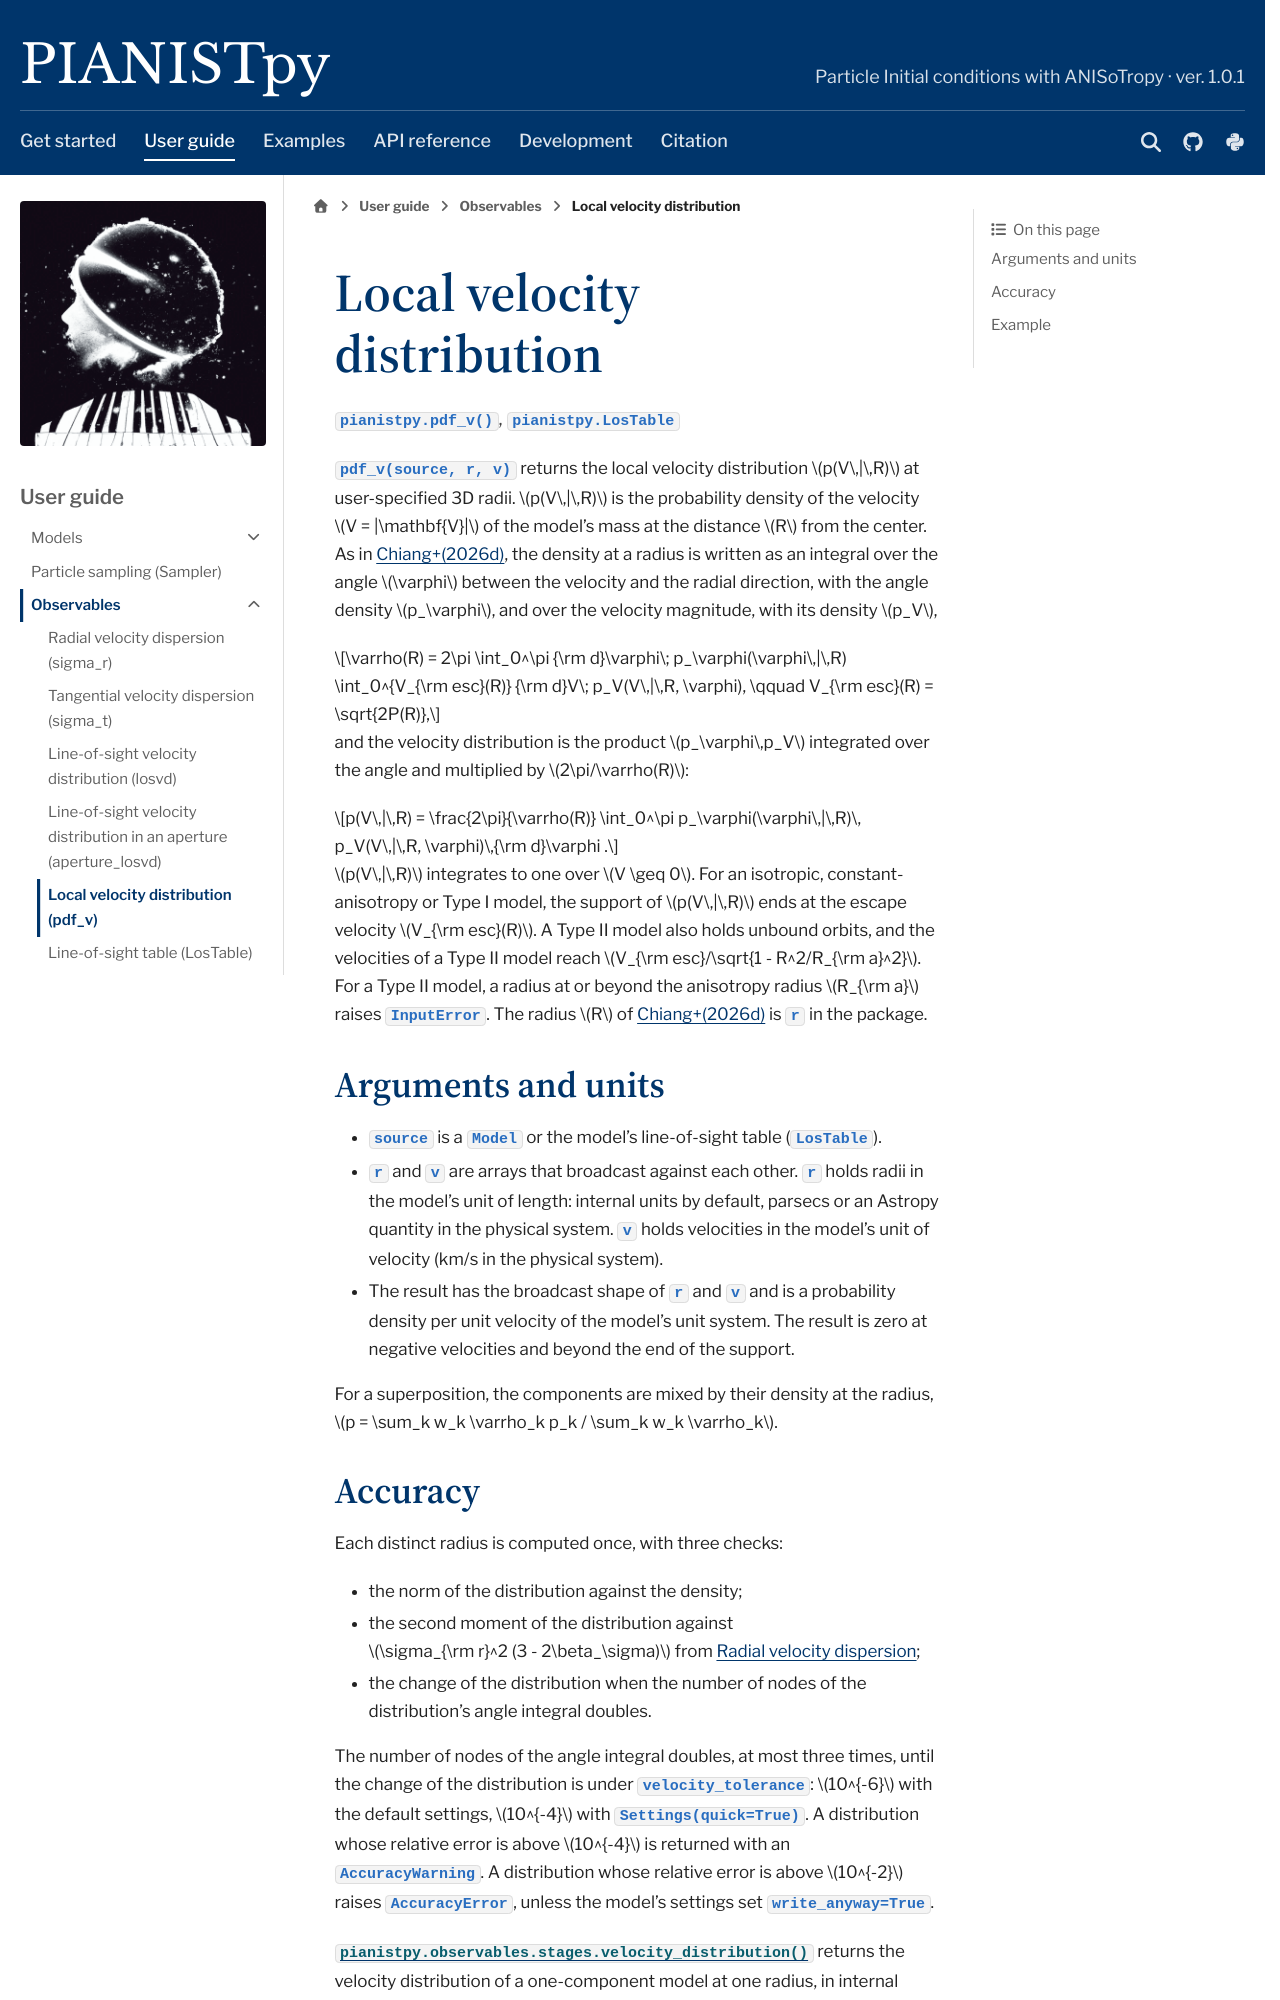

repository: barrytchiang/PIANISTpy · page: docs/guide/pdf_v.html · generator: sphinx

Local velocity distribution
===========================

:func:`pianistpy.pdf_v`, :class:`pianistpy.LosTable`

``pdf_v(source, r, v)`` returns the local velocity distribution :math:`p(V\,|\,R)` at user-specified 3D radii.
:math:`p(V\,|\,R)` is the probability density of the velocity :math:`V = |\mathbf{V}|` of the model's mass at the
distance :math:`R` from the center. As in |paper|, the density at a radius is written as an integral over the angle
:math:`\varphi` between the velocity and the radial direction, with the angle density :math:`p_\varphi`, and over
the velocity magnitude, with its density :math:`p_V`,

.. math::

   \varrho(R) = 2\pi \int_0^\pi {\rm d}\varphi\; p_\varphi(\varphi\,|\,R)
   \int_0^{V_{\rm esc}(R)} {\rm d}V\; p_V(V\,|\,R, \varphi),
   \qquad V_{\rm esc}(R) = \sqrt{2P(R)},

and the velocity distribution is the product :math:`p_\varphi\,p_V` integrated over the angle and multiplied by
:math:`2\pi/\varrho(R)`:

.. math::

   p(V\,|\,R) = \frac{2\pi}{\varrho(R)} \int_0^\pi p_\varphi(\varphi\,|\,R)\, p_V(V\,|\,R, \varphi)\,{\rm d}\varphi .

:math:`p(V\,|\,R)` integrates to one over :math:`V \geq 0`. For an isotropic, constant-anisotropy or Type I model,
the support of :math:`p(V\,|\,R)` ends at the escape velocity :math:`V_{\rm esc}(R)`. A Type II model also holds
unbound orbits, and the velocities of a Type II model reach :math:`V_{\rm esc}/\sqrt{1 - R^2/R_{\rm a}^2}`. For a Type
II model, a radius at or beyond the anisotropy radius :math:`R_{\rm a}` raises :class:`~pianistpy.InputError`. The
radius :math:`R` of
|paper| is ``r`` in the package.

Arguments and units
-------------------

- ``source`` is a :class:`~pianistpy.Model` or the model's line-of-sight table (:class:`~pianistpy.LosTable`).
- ``r`` and ``v`` are arrays that broadcast against each other. ``r`` holds radii in the model's unit of length:
  internal units by default, parsecs or an Astropy quantity in the physical system. ``v`` holds velocities in the
  model's unit of velocity (km/s in the physical system).
- The result has the broadcast shape of ``r`` and ``v`` and is a probability density per unit velocity of the
  model's unit system. The result is zero at negative velocities and beyond the end of the support.

For a superposition, the components are mixed by their density at the radius,
:math:`p = \sum_k w_k \varrho_k p_k / \sum_k w_k \varrho_k`.
